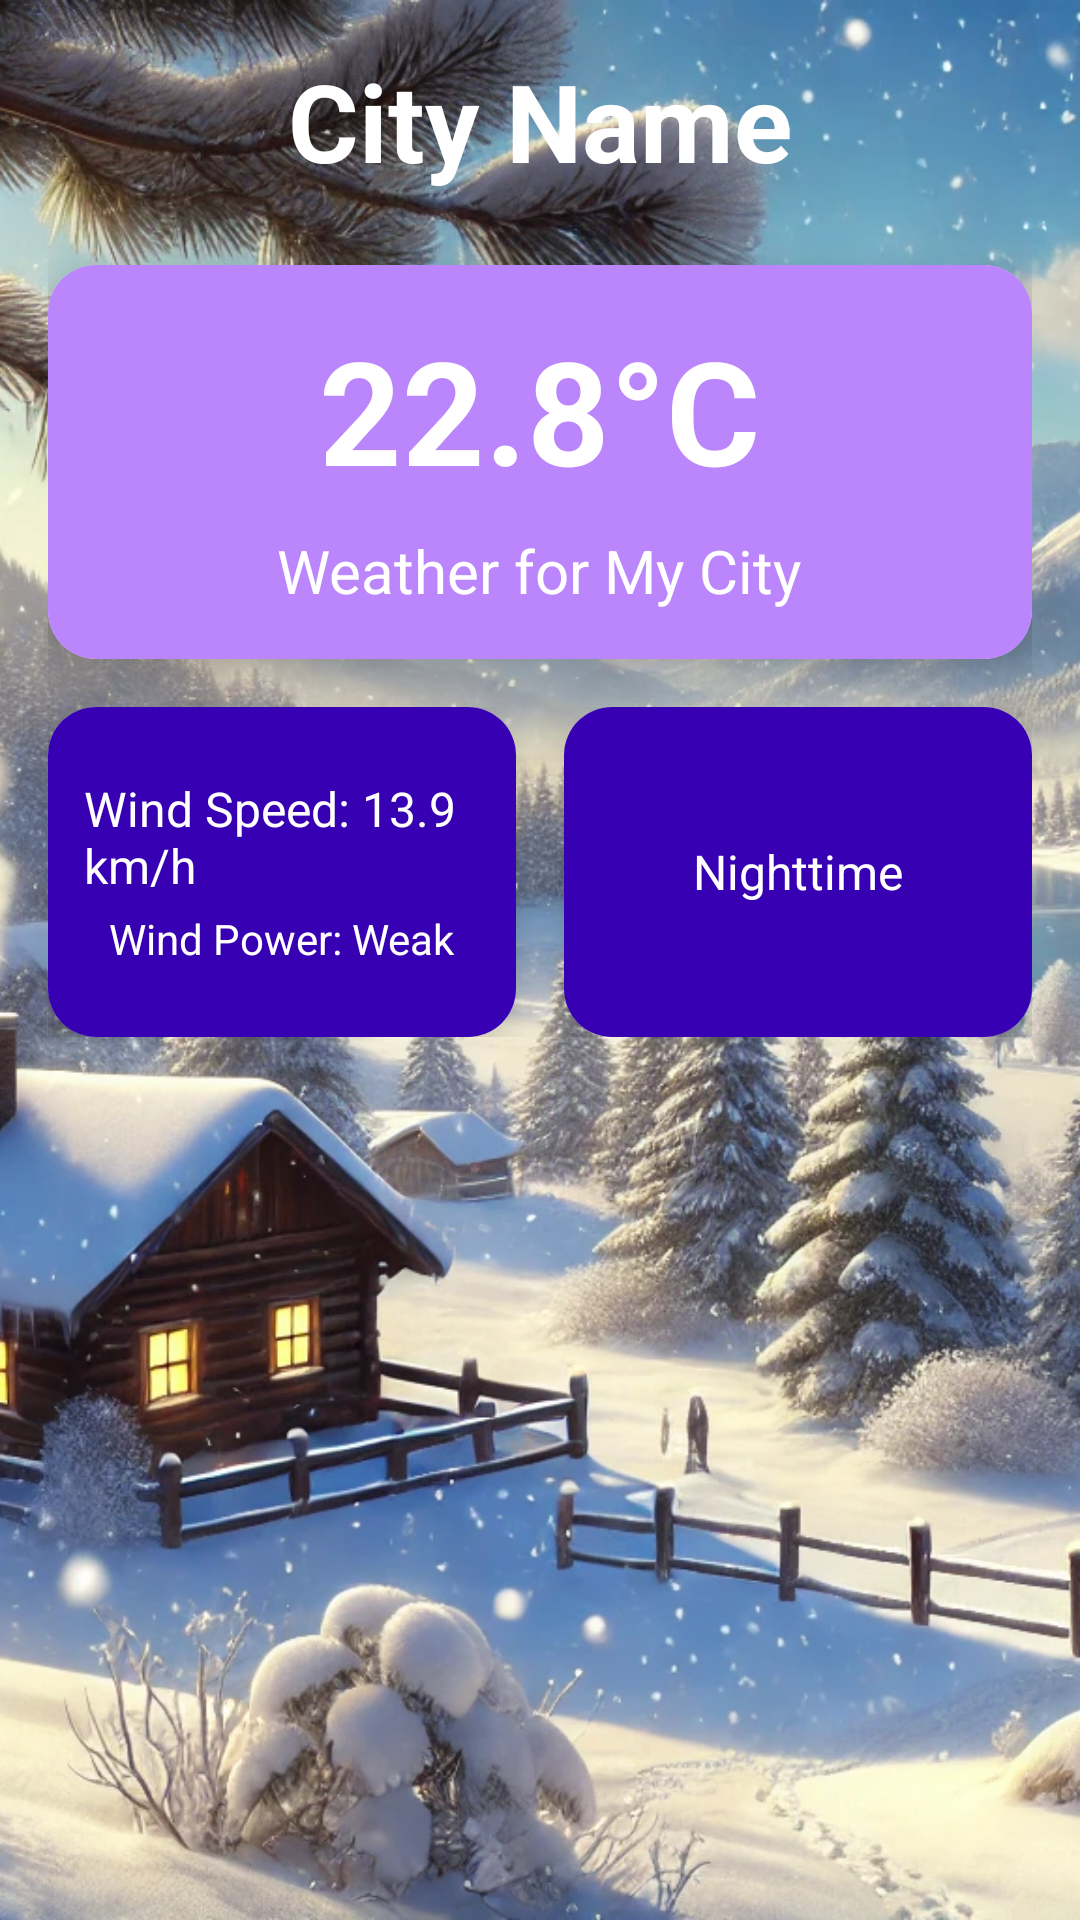

Produce the Android XML layout that renders to this screen, including the resource entries it uses.
<!-- AndroidManifest.xml: application theme Theme.FinalAndroid -->
<!-- res/layout/fragment_my_city.xml -->
<RelativeLayout xmlns:android="http://schemas.android.com/apk/res/android"
    xmlns:app="http://schemas.android.com/apk/res-auto"
    android:layout_width="match_parent"
    android:layout_height="match_parent"
    android:background="@color/black">

    
    <ImageView
        android:id="@+id/backgroundImage"
        android:layout_width="match_parent"
        android:layout_height="match_parent"
        android:scaleType="centerCrop"
        android:src="@drawable/cold"
        android:contentDescription="@string/background_image" />

    
    <LinearLayout
        android:layout_width="match_parent"
        android:layout_height="match_parent"
        android:orientation="vertical"
        android:padding="16dp"
        android:background="@color/black_50">

        
        <TextView
            android:id="@+id/cityNameTextView"
            android:layout_width="wrap_content"
            android:layout_height="wrap_content"
            android:layout_gravity="center"
            android:layout_marginBottom="8dp"
            android:text="City Name"
            android:textColor="@android:color/white"
            android:textSize="36sp"
            android:textStyle="bold" />

        
        <androidx.cardview.widget.CardView
            android:layout_width="match_parent"
            android:layout_height="wrap_content"
            android:layout_marginBottom="16dp"
            android:layout_marginTop="16dp"
            app:cardCornerRadius="16dp"
            app:cardElevation="8dp">

            <LinearLayout
                android:layout_width="match_parent"
                android:layout_height="wrap_content"
                android:background="@color/purple_200"
                android:padding="16dp"
                android:orientation="vertical">

                <TextView
                    android:id="@+id/temperature"
                    android:layout_width="wrap_content"
                    android:layout_height="wrap_content"
                    android:layout_gravity="center"
                    android:text="22.8°C"
                    android:textColor="@android:color/white"
                    android:textSize="48sp"
                    android:textStyle="bold" />

                <TextView
                    android:id="@+id/myCityTitle"
                    android:layout_width="wrap_content"
                    android:layout_height="wrap_content"
                    android:layout_gravity="center"
                    android:text="Weather for My City"
                    android:textColor="@android:color/white"
                    android:textSize="20sp"
                    android:layout_marginTop="8dp" />
            </LinearLayout>
        </androidx.cardview.widget.CardView>

        
        <LinearLayout
            android:layout_width="match_parent"
            android:layout_height="wrap_content"
            android:orientation="horizontal"
            android:layout_marginBottom="16dp">

            
            <androidx.cardview.widget.CardView
                android:layout_width="0dp"
                android:layout_height="110dp"
                android:layout_weight="1"
                app:cardCornerRadius="16dp"
                app:cardElevation="8dp"
                android:layout_marginEnd="8dp">

                <LinearLayout
                    android:layout_width="match_parent"
                    android:layout_height="110dp"
                    android:background="@color/purple_700"
                    android:gravity="center"
                    android:orientation="vertical"
                    android:padding="12dp">

                    <TextView
                        android:id="@+id/windSpeed"
                        android:layout_width="wrap_content"
                        android:layout_height="wrap_content"
                        android:text="Wind Speed: 13.9 km/h"
                        android:textColor="@android:color/white"
                        android:textSize="16sp" />

                    <TextView
                        android:id="@+id/windPower"
                        android:layout_width="wrap_content"
                        android:layout_height="wrap_content"
                        android:layout_marginTop="4dp"
                        android:text="Wind Power: Weak"
                        android:textColor="@android:color/white"
                        android:textSize="14sp" />
                </LinearLayout>
            </androidx.cardview.widget.CardView>

            
            <androidx.cardview.widget.CardView
                android:layout_width="0dp"
                android:layout_height="wrap_content"
                android:layout_weight="1"
                app:cardCornerRadius="16dp"
                app:cardElevation="8dp"
                android:layout_marginStart="8dp">

                <LinearLayout
                    android:layout_width="match_parent"
                    android:layout_height="wrap_content"
                    android:background="@color/purple_700"
                    android:padding="16dp"
                    android:orientation="vertical"
                    android:gravity="center"
                    android:minHeight="110dp"
                    >

                    <TextView
                        android:id="@+id/isDay"
                        android:layout_width="wrap_content"
                        android:layout_height="wrap_content"
                        android:text="Nighttime"
                        android:textColor="@android:color/white"
                        android:textSize="16sp" />
                </LinearLayout>
            </androidx.cardview.widget.CardView>
        </LinearLayout>

        
        <androidx.recyclerview.widget.RecyclerView
            android:id="@+id/temperatureRecyclerView"
            android:layout_width="match_parent"
            android:layout_height="wrap_content"
            android:padding="8dp"
            android:orientation="vertical" />
    </LinearLayout>
</RelativeLayout>
<!-- resources referenced by this layout -->
<resources>
  <color name="black">#FF000000</color>
  <color name="purple_200">#FFBB86FC</color>
  <color name="purple_700">#FF3700B3</color>
  <!-- drawable cold: webp bitmap (drawable, 411764 bytes) -->
  <string name="background_image">Dynamic background image for temperature</string>
  <style name="Theme.FinalAndroid" parent="Theme.AppCompat.Light.NoActionBar">
          
      </style>
</resources>
